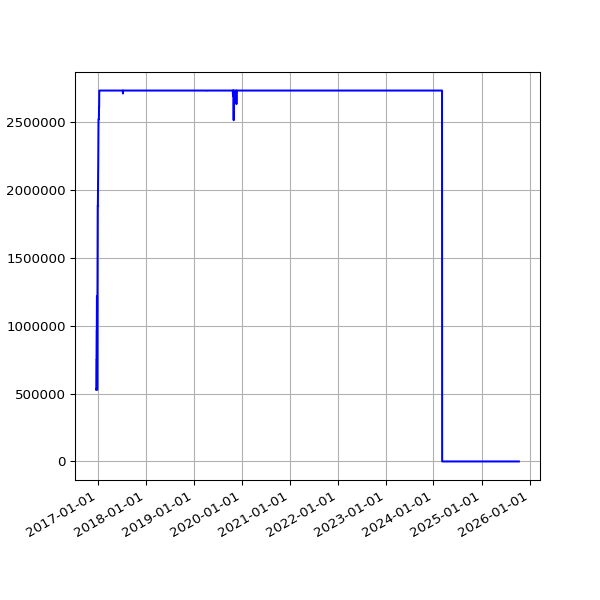

The data file committed next to this chart (first rows):
date, value
2016-12-20 04:31:43 +0000, 529037
2016-12-21 04:30:47 +0000, 529037
2016-12-22 04:29:13 +0000, 745449
2016-12-23 04:26:25 +0000, 745449
2016-12-24 04:34:09 +0000, 963269
2016-12-25 04:38:51 +0000, 963269
2016-12-26 04:37:31 +0000, 1217066
2016-12-27 04:33:15 +0000, 1217066
2016-12-28 04:34:04 +0000, 527235
2016-12-29 04:39:41 +0000, 889236
2016-12-30 04:31:00 +0000, 1152767
2016-12-31 04:29:55 +0000, 1881726
2017-01-01 04:32:01 +0000, 1881726
2017-01-02 04:29:50 +0000, 1880841
2017-01-03 04:30:13 +0000, 1987894
2017-01-04 04:37:16 +0000, 2108633
2017-01-05 04:35:54 +0000, 2204526
2017-01-06 04:39:19 +0000, 2423063
2017-01-07 04:34:31 +0000, 2520489
2017-01-08 04:35:13 +0000, 2520489
2017-01-09 04:34:53 +0000, 2520489
2017-01-10 04:34:12 +0000, 2520489
2017-01-11 04:37:17 +0000, 2607033
2017-01-12 04:39:38 +0000, 2607033
2017-01-13 04:41:57 +0000, 2730686
2017-01-14 04:38:18 +0000, 2730686
2017-01-15 04:42:46 +0000, 2730686
2017-01-16 04:42:10 +0000, 2730686
2017-01-17 04:39:34 +0000, 2730686
2017-01-18 04:50:00 +0000, 2730686
2017-01-27 04:37:57 +0000, 2730686
2017-01-28 04:36:29 +0000, 2730686
2017-01-29 04:36:58 +0000, 2730686
2017-01-30 04:42:24 +0000, 2730686
2017-01-31 04:47:50 +0000, 2730686
2017-02-01 04:51:29 +0000, 2730686
2017-02-02 04:50:38 +0000, 2730686
2017-02-03 04:49:52 +0000, 2730686
2017-02-04 04:49:54 +0000, 2730686
2017-02-05 04:45:52 +0000, 2730686
2017-02-06 04:45:56 +0000, 2730686
2017-02-07 04:53:11 +0000, 2730686
2017-02-08 04:49:46 +0000, 2730686
2017-02-09 04:49:31 +0000, 2730686
2017-02-10 04:55:27 +0000, 2730686
2017-02-11 04:51:59 +0000, 2730686
2017-02-12 04:46:02 +0000, 2730686
2017-02-13 04:47:32 +0000, 2730686
2017-02-15 04:49:13 +0000, 2730686
2017-02-16 04:44:15 +0000, 2730686
2017-02-17 04:48:38 +0000, 2730686
2017-02-18 04:48:50 +0000, 2730686
2017-02-20 04:50:36 +0000, 2730686
2017-02-21 04:48:43 +0000, 2730686
2017-02-22 04:53:26 +0000, 2730686
2017-02-23 04:51:52 +0000, 2730686
2017-02-24 04:55:32 +0000, 2730686
2017-02-25 04:51:25 +0000, 2730686
2017-02-26 04:48:39 +0000, 2730686
2017-02-27 04:51:52 +0000, 2730686
... 2,193 more rows
